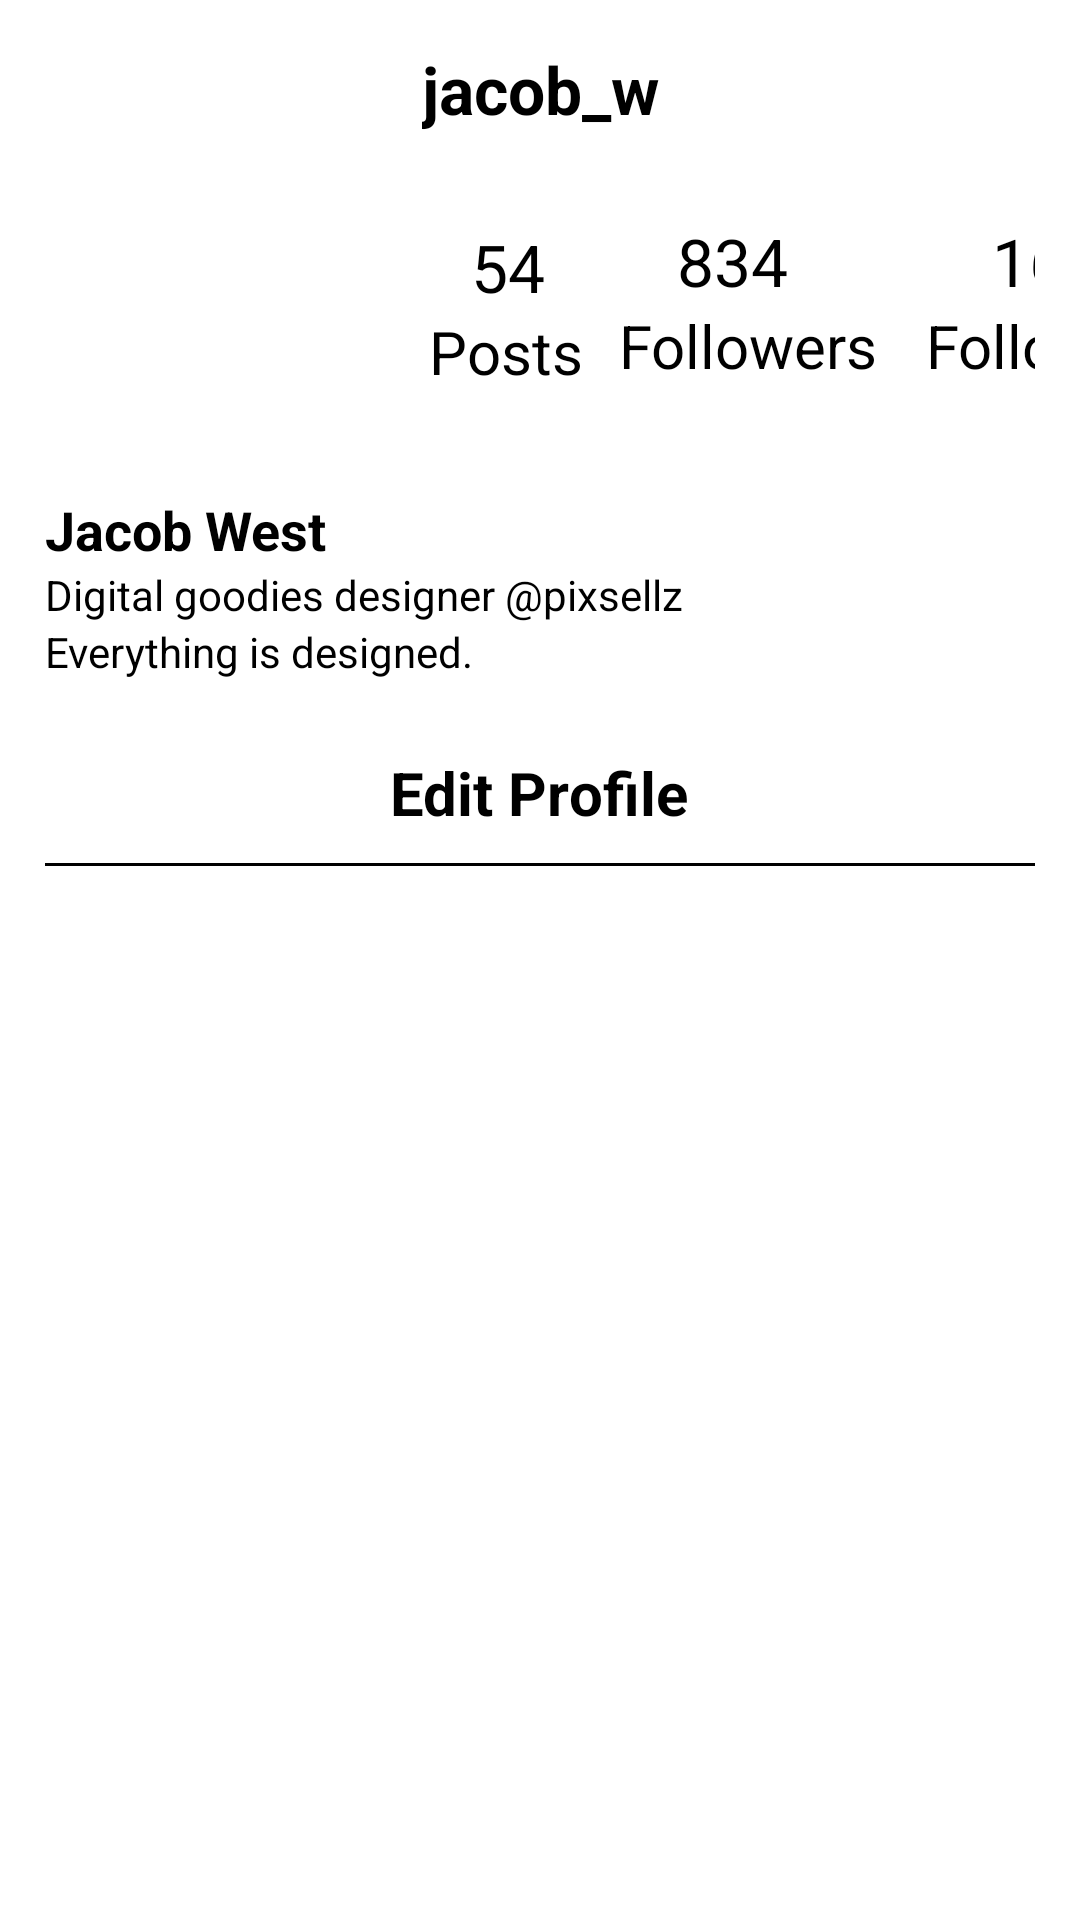

Android layout source for this screen:
<!-- AndroidManifest.xml: application theme Theme.MVPInstagramClone -->
<!-- res/layout/activity_second.xml -->
<?xml version="1.0" encoding="utf-8"?>
<androidx.constraintlayout.widget.ConstraintLayout xmlns:android="http://schemas.android.com/apk/res/android"
    xmlns:app="http://schemas.android.com/apk/res-auto"
    xmlns:tools="http://schemas.android.com/tools"
    android:layout_width="match_parent"
    android:layout_height="match_parent"
    android:padding="15dp"
    tools:context=".SecondActivity">

    <androidx.appcompat.widget.AppCompatTextView
        android:id="@+id/appCompatTextView"
        android:layout_width="wrap_content"
        android:layout_height="wrap_content"
        android:text="jacob_w"
        android:textColor="@color/black"
        android:textSize="22sp"
        android:textStyle="bold"
        app:layout_constraintEnd_toEndOf="parent"
        app:layout_constraintStart_toStartOf="parent"
        app:layout_constraintTop_toTopOf="parent" />

    <com.google.android.material.imageview.ShapeableImageView
        android:id="@+id/shapeableImageView"
        android:layout_width="100dp"
        android:layout_height="100dp"
        android:layout_marginTop="10dp"
        android:src="@drawable/img_1"
        app:layout_constraintStart_toStartOf="parent"
        app:layout_constraintTop_toBottomOf="@+id/appCompatTextView"
        app:shapeAppearance="@style/circle" />

    <androidx.appcompat.widget.AppCompatTextView
        android:id="@+id/appCompatTextView2"
        android:layout_width="wrap_content"
        android:layout_height="wrap_content"
        android:layout_marginStart="42dp"
        android:layout_marginTop="30dp"
        android:text="54"
        android:textColor="@color/black"
        android:textSize="22sp"
        app:layout_constraintStart_toEndOf="@+id/shapeableImageView"
        app:layout_constraintTop_toBottomOf="@+id/appCompatTextView" />

    <androidx.appcompat.widget.AppCompatTextView
        android:id="@+id/appCompatTextView3"
        android:layout_width="wrap_content"
        android:layout_height="wrap_content"
        android:layout_marginStart="28dp"
        android:text="Posts"
        android:textColor="@color/black"
        android:textSize="20sp"
        app:layout_constraintStart_toEndOf="@+id/shapeableImageView"
        app:layout_constraintTop_toBottomOf="@+id/appCompatTextView2" />

    <androidx.appcompat.widget.AppCompatTextView
        android:id="@+id/appCompatTextView4"
        android:layout_width="wrap_content"
        android:layout_height="wrap_content"
        android:layout_marginStart="44dp"
        android:layout_marginTop="28dp"
        android:text="834"
        android:textColor="@color/black"
        android:textSize="22sp"
        app:layout_constraintStart_toEndOf="@+id/appCompatTextView2"
        app:layout_constraintTop_toBottomOf="@+id/appCompatTextView" />

    <androidx.appcompat.widget.AppCompatTextView
        android:id="@+id/appCompatTextView5"
        android:layout_width="wrap_content"
        android:layout_height="wrap_content"
        android:layout_marginStart="12dp"
        android:text="Followers"
        android:textColor="@color/black"
        android:textSize="20sp"
        app:layout_constraintStart_toEndOf="@+id/appCompatTextView3"
        app:layout_constraintTop_toBottomOf="@+id/appCompatTextView4" />

    <androidx.appcompat.widget.AppCompatTextView
        android:id="@+id/appCompatTextView6"
        android:layout_width="wrap_content"
        android:layout_height="wrap_content"
        android:layout_marginStart="68dp"
        android:layout_marginTop="28dp"
        android:text="162"
        android:textColor="@color/black"
        android:textSize="22sp"
        app:layout_constraintStart_toEndOf="@+id/appCompatTextView4"
        app:layout_constraintTop_toBottomOf="@+id/appCompatTextView" />

    <androidx.appcompat.widget.AppCompatTextView
        android:layout_width="wrap_content"
        android:layout_height="wrap_content"
        android:layout_marginStart="16dp"
        android:text="Following"
        android:textColor="@color/black"
        android:textSize="20sp"
        app:layout_constraintStart_toEndOf="@+id/appCompatTextView5"
        app:layout_constraintTop_toBottomOf="@+id/appCompatTextView6" />

    <androidx.appcompat.widget.AppCompatTextView
        android:id="@+id/appCompatTextView7"
        android:layout_width="wrap_content"
        android:layout_height="wrap_content"
        android:layout_marginTop="10dp"
        android:text="Jacob West"
        android:textColor="@color/black"
        android:textSize="18sp"
        android:textStyle="bold"
        app:layout_constraintStart_toStartOf="parent"
        app:layout_constraintTop_toBottomOf="@+id/shapeableImageView" />

    <androidx.appcompat.widget.AppCompatTextView
        android:id="@+id/appCompatTextView8"
        android:layout_width="wrap_content"
        android:layout_height="wrap_content"
        android:text="Digital goodies designer @pixsellz"
        android:textColor="@color/black"
        app:layout_constraintStart_toStartOf="parent"
        app:layout_constraintTop_toBottomOf="@+id/appCompatTextView7" />

    <androidx.appcompat.widget.AppCompatTextView
        android:id="@+id/appCompatTextView9"
        android:layout_width="wrap_content"
        android:layout_height="wrap_content"
        android:text="Everything is designed."
        android:textColor="@color/black"
        app:layout_constraintStart_toStartOf="parent"
        app:layout_constraintTop_toBottomOf="@+id/appCompatTextView8" />

    <androidx.appcompat.widget.AppCompatTextView
        android:id="@+id/appCompatTextView10"
        android:layout_width="wrap_content"
        android:layout_height="wrap_content"
        android:layout_marginTop="24dp"
        android:text="Edit Profile"
        android:textColor="@color/black"
        android:textSize="20sp"
        android:textStyle="bold"
        app:layout_constraintEnd_toEndOf="parent"
        app:layout_constraintHorizontal_bias="0.498"
        app:layout_constraintStart_toStartOf="parent"
        app:layout_constraintTop_toBottomOf="@+id/appCompatTextView9" />

    <View
        android:id="@+id/view2"
        android:layout_width="match_parent"
        android:layout_height="1dp"
        android:layout_marginTop="10dp"
        android:background="@color/black"
        app:layout_constraintEnd_toEndOf="parent"
        app:layout_constraintStart_toStartOf="parent"
        app:layout_constraintTop_toBottomOf="@+id/appCompatTextView10" />

    <androidx.recyclerview.widget.RecyclerView
        android:id="@+id/rvImages"
        android:layout_width="match_parent"
        android:layout_height="0dp"
        android:layout_marginTop="6dp"
        app:layout_constraintBottom_toBottomOf="parent"
        app:layout_constraintEnd_toEndOf="parent"
        app:layout_constraintStart_toStartOf="parent"
        app:layout_constraintTop_toBottomOf="@+id/view2" />

</androidx.constraintlayout.widget.ConstraintLayout>
<!-- resources referenced by this layout -->
<resources>
  <style name="circle">
          <item name="cornerSize">50%</item>
      </style>
  <style name="Theme.MVPInstagramClone" parent="Theme.MaterialComponents.DayNight.DarkActionBar">
          
          <item name="colorPrimary">@color/purple_500</item>
          <item name="colorPrimaryVariant">@color/purple_700</item>
          <item name="colorOnPrimary">@color/white</item>
          
          <item name="colorSecondary">@color/teal_200</item>
          <item name="colorSecondaryVariant">@color/teal_700</item>
          <item name="colorOnSecondary">@color/black</item>
          
          <item name="android:statusBarColor">?attr/colorPrimaryVariant</item>
          
      </style>
  <!-- not gathered from this repository: default colours our renderer supplied (Android Studio template values) -->
  <color name="purple_500">#FF6200EE</color>
  <color name="purple_700">#FF3700B3</color>
  <color name="teal_200">#FF03DAC5</color>
  <color name="teal_700">#FF018786</color>
  <color name="black">#FF000000</color>
  <color name="white">#FFFFFFFF</color>
</resources>
